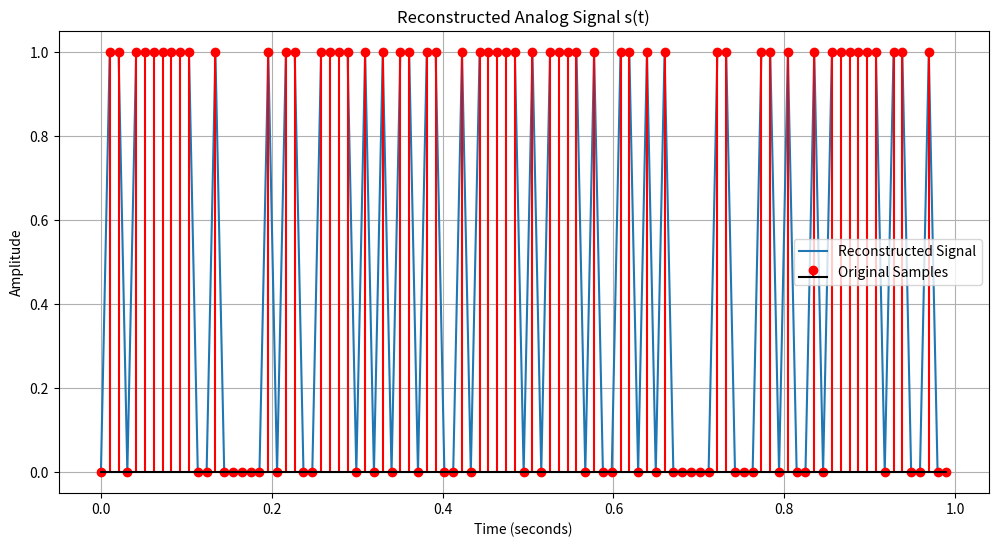
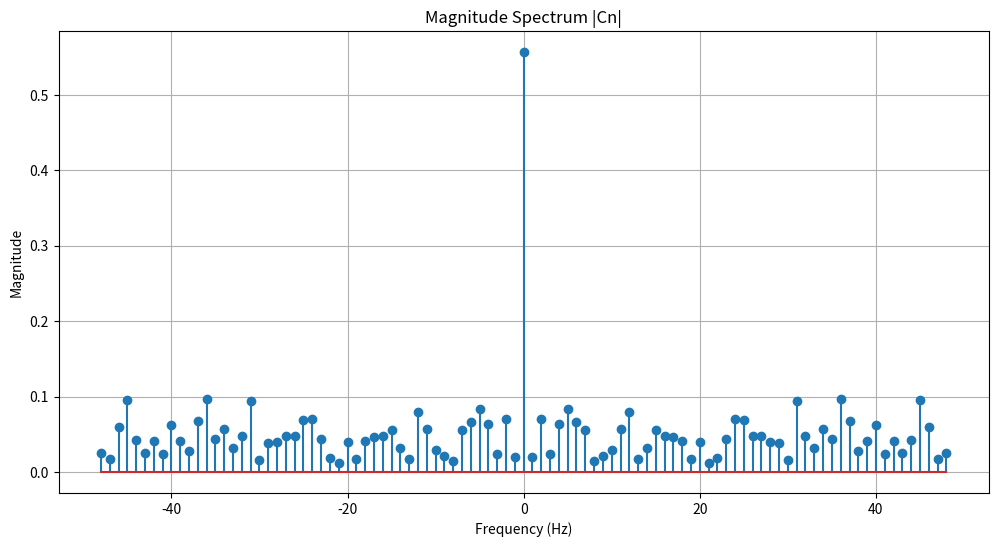
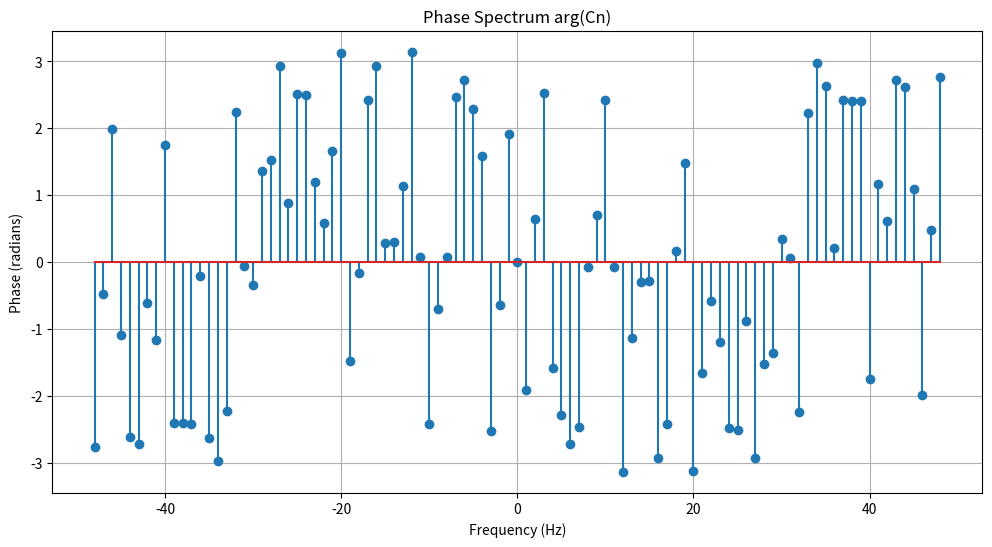

These charts were generated, in order, by the following Python code:
import numpy as np
import matplotlib.pyplot as plt

def main():
    # Step 1: Generate the binary signal s(nT_delta)
    n = 1  # Replace with your student number
    N = 96 + n
    T = 1.0  # Total time period (seconds)
    T_delta = T / N  # Sampling interval

    # Time vector for discrete samples
    n_values = np.arange(N)
    t_values = n_values * T_delta

    # Generate N random binary samples (0 or 1)
    np.random.seed(0)  # For reproducibility; remove or change the seed as needed
    s_n = np.random.randint(0, 2, N)
    print(f"Binary signal s(nT_delta) with N={N} samples:")
    print(s_n)

    # Step 2: Compute the DFT coefficients Cn
    Cn = np.fft.fft(s_n) / N  # Normalize by N
    # Frequencies corresponding to Cn
    freqs = np.fft.fftfreq(N, d=T_delta)

    # Step 3: Calculate magnitudes and phases
    magnitudes = np.abs(Cn)
    phases = np.angle(Cn)

    # Display magnitudes and phases
    print("\nDFT Coefficients Cn:")
    for i in range(N):
        print(f"C_{i} = {Cn[i]:.4f} (Magnitude: {magnitudes[i]:.4f}, Phase: {phases[i]:.4f} radians)")

    # Step 4: Reconstruct the analog signal s(t) using IDFT
    s_t_reconstructed = np.fft.ifft(Cn * N)  # Multiply by N to reverse the normalization

    # Step 5: Plot the reconstructed signal s(t)
    plt.figure(figsize=(12, 6))
    plt.plot(t_values, s_t_reconstructed.real, label='Reconstructed Signal')
    plt.stem(t_values, s_n, linefmt='r-', markerfmt='ro', basefmt='k-', label='Original Samples')
    plt.title('Reconstructed Analog Signal s(t)')
    plt.xlabel('Time (seconds)')
    plt.ylabel('Amplitude')
    plt.legend()
    plt.grid(True)
    plt.show()

    # Optional: Plot magnitudes and phases
    # Plot magnitude spectrum
    plt.figure(figsize=(12, 6))
    plt.stem(freqs, magnitudes)
    plt.title('Magnitude Spectrum |Cn|')
    plt.xlabel('Frequency (Hz)')
    plt.ylabel('Magnitude')
    plt.grid(True)
    plt.show()

    # Plot phase spectrum
    plt.figure(figsize=(12, 6))
    plt.stem(freqs, phases)
    plt.title('Phase Spectrum arg(Cn)')
    plt.xlabel('Frequency (Hz)')
    plt.ylabel('Phase (radians)')
    plt.grid(True)
    plt.show()

if __name__ == "__main__":
    main()
